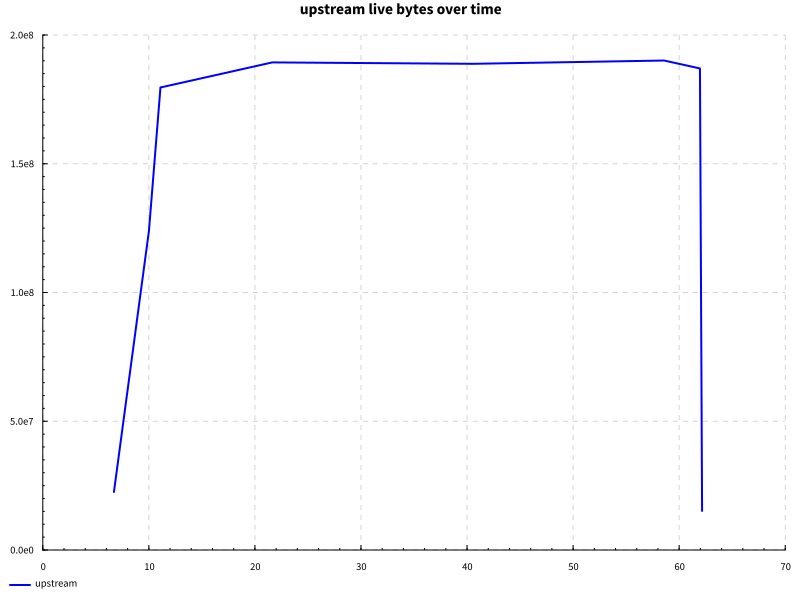

Source data for this figure (header and first rows):
name, success, samples, startup, setup, experiment, maxResidency
edit, True, 100, 10.56, 0.0, 50.34, 181MB
